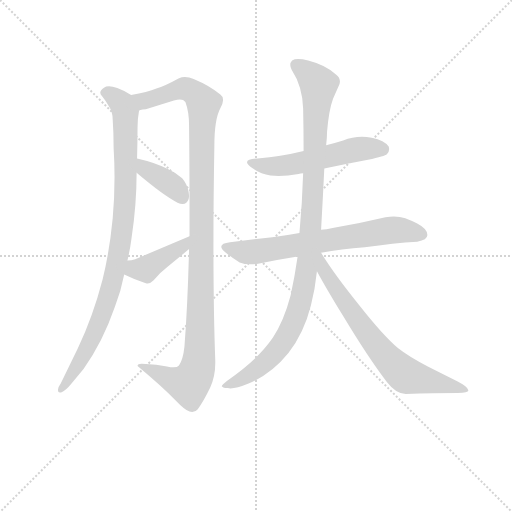
t = 0.00 s
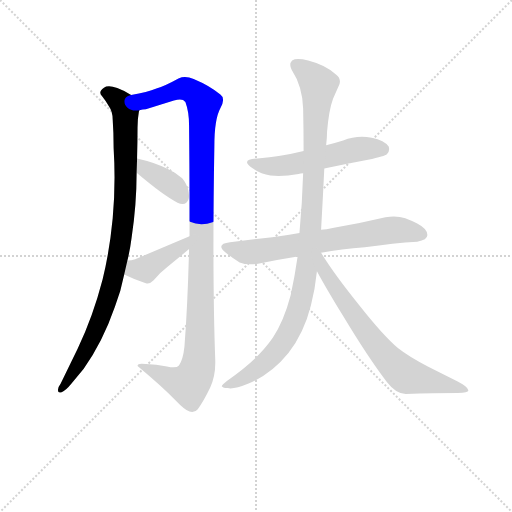
t = 1.43 s
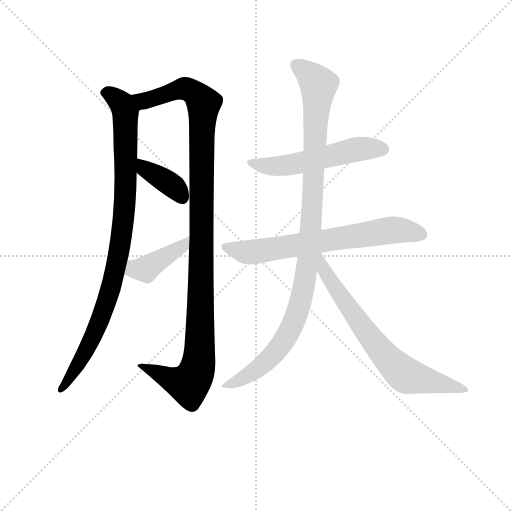
t = 2.86 s
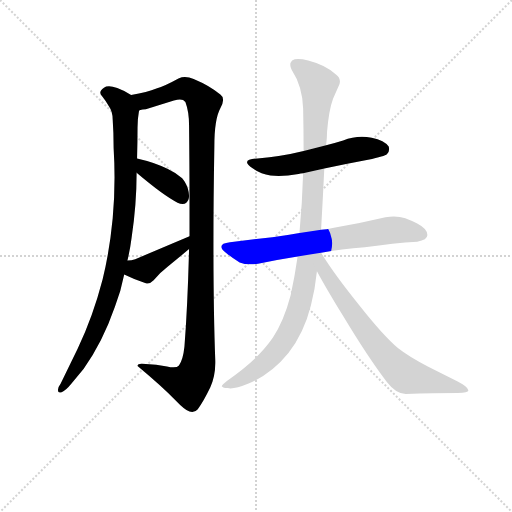
t = 4.29 s
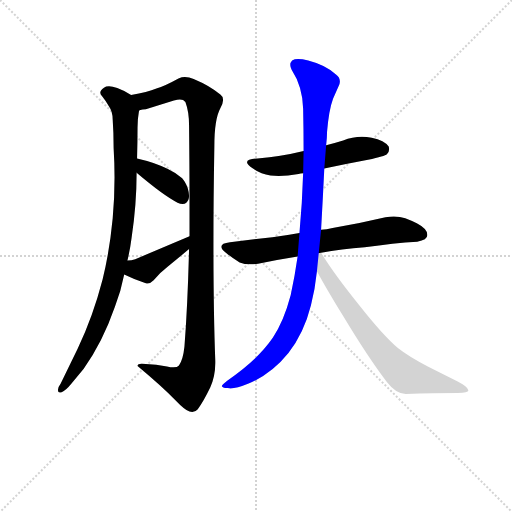
t = 5.72 s
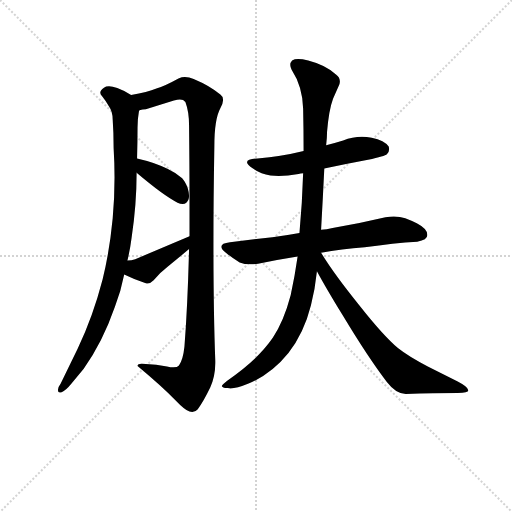
t = 7.15 s

The animated SVG that drew these frames (rendered in a browser with its animation timeline set to each time). Animation: 8 CSS @keyframes rules; one cycle of 7.15 s.

<svg version="1.1" viewBox="0 0 1024 1024" xmlns="http://www.w3.org/2000/svg">
  <g stroke="lightgray" stroke-dasharray="1,1" stroke-width="1" transform="scale(4, 4)">
    <line x1="0" y1="0" x2="256" y2="256"></line>
    <line x1="256" y1="0" x2="0" y2="256"></line>
    <line x1="128" y1="0" x2="128" y2="256"></line>
    <line x1="0" y1="128" x2="256" y2="128"></line>
  </g>
<g transform="scale(0.92, -0.92) translate(60, -900)">
   <style type="text/css">
    @keyframes keyframes0 {
      from {
       stroke: blue;
       stroke-dashoffset: 954;
       stroke-width: 128;
       }
       76% {
       animation-timing-function: step-end;
       stroke: blue;
       stroke-dashoffset: 0;
       stroke-width: 128;
       }
       to {
       stroke: black;
       stroke-width: 1024;
       }
       }
       #make-me-a-hanzi-animation-0 {
         animation: keyframes0 1.026367s both;
         animation-delay: 0.000000s;
         animation-timing-function: linear;
       }
    @keyframes keyframes1 {
      from {
       stroke: blue;
       stroke-dashoffset: 1148;
       stroke-width: 128;
       }
       79% {
       animation-timing-function: step-end;
       stroke: blue;
       stroke-dashoffset: 0;
       stroke-width: 128;
       }
       to {
       stroke: black;
       stroke-width: 1024;
       }
       }
       #make-me-a-hanzi-animation-1 {
         animation: keyframes1 1.184245s both;
         animation-delay: 1.026367s;
         animation-timing-function: linear;
       }
    @keyframes keyframes2 {
      from {
       stroke: blue;
       stroke-dashoffset: 378;
       stroke-width: 128;
       }
       55% {
       animation-timing-function: step-end;
       stroke: blue;
       stroke-dashoffset: 0;
       stroke-width: 128;
       }
       to {
       stroke: black;
       stroke-width: 1024;
       }
       }
       #make-me-a-hanzi-animation-2 {
         animation: keyframes2 0.557617s both;
         animation-delay: 2.210612s;
         animation-timing-function: linear;
       }
    @keyframes keyframes3 {
      from {
       stroke: blue;
       stroke-dashoffset: 407;
       stroke-width: 128;
       }
       57% {
       animation-timing-function: step-end;
       stroke: blue;
       stroke-dashoffset: 0;
       stroke-width: 128;
       }
       to {
       stroke: black;
       stroke-width: 1024;
       }
       }
       #make-me-a-hanzi-animation-3 {
         animation: keyframes3 0.581217s both;
         animation-delay: 2.768229s;
         animation-timing-function: linear;
       }
    @keyframes keyframes4 {
      from {
       stroke: blue;
       stroke-dashoffset: 550;
       stroke-width: 128;
       }
       64% {
       animation-timing-function: step-end;
       stroke: blue;
       stroke-dashoffset: 0;
       stroke-width: 128;
       }
       to {
       stroke: black;
       stroke-width: 1024;
       }
       }
       #make-me-a-hanzi-animation-4 {
         animation: keyframes4 0.697591s both;
         animation-delay: 3.349447s;
         animation-timing-function: linear;
       }
    @keyframes keyframes5 {
      from {
       stroke: blue;
       stroke-dashoffset: 693;
       stroke-width: 128;
       }
       69% {
       animation-timing-function: step-end;
       stroke: blue;
       stroke-dashoffset: 0;
       stroke-width: 128;
       }
       to {
       stroke: black;
       stroke-width: 1024;
       }
       }
       #make-me-a-hanzi-animation-5 {
         animation: keyframes5 0.813965s both;
         animation-delay: 4.047038s;
         animation-timing-function: linear;
       }
    @keyframes keyframes6 {
      from {
       stroke: blue;
       stroke-dashoffset: 1053;
       stroke-width: 128;
       }
       77% {
       animation-timing-function: step-end;
       stroke: blue;
       stroke-dashoffset: 0;
       stroke-width: 128;
       }
       to {
       stroke: black;
       stroke-width: 1024;
       }
       }
       #make-me-a-hanzi-animation-6 {
         animation: keyframes6 1.106934s both;
         animation-delay: 4.861003s;
         animation-timing-function: linear;
       }
    @keyframes keyframes7 {
      from {
       stroke: blue;
       stroke-dashoffset: 713;
       stroke-width: 128;
       }
       70% {
       animation-timing-function: step-end;
       stroke: blue;
       stroke-dashoffset: 0;
       stroke-width: 128;
       }
       to {
       stroke: black;
       stroke-width: 1024;
       }
       }
       #make-me-a-hanzi-animation-7 {
         animation: keyframes7 0.830241s both;
         animation-delay: 5.967936s;
         animation-timing-function: linear;
       }
</style>
<path d="M 225.0 693.5 Q 211.0 702.5 195.0 708.5 Q 184.0 712.5 177.0 712.5 Q 170.0 712.5 166.0 709.5 Q 158.0 704.5 158.0 698.5 Q 158.0 694.5 162.0 690.5 Q 170.0 680.5 177.0 668.5 Q 185.0 657.5 185.0 639.5 Q 187.0 611.5 187.0 578.5 Q 189.0 545.5 189.0 514.5 Q 189.0 467.5 185.0 425.5 Q 178.0 352.5 163.0 292.5 Q 142.0 211.5 109.0 142.5 L 72.0 66.5 Q 66.0 58.5 66.0 52.5 L 66.0 51.5 Q 66.0 46.5 70.0 46.5 Q 72.0 46.5 74.0 47.5 Q 83.0 50.5 95.0 65.5 L 122.0 98.5 Q 163.0 155.5 190.0 233.5 Q 203.0 267.5 210.0 303.5 L 217.0 333.5 Q 223.0 358.5 226.0 382.5 Q 237.0 455.5 237.0 524.5 L 238.0 555.5 L 238.0 557.5 Q 239.0 592.5 239.0 622.5 Q 239.0 641.5 242.0 657.5 L 243.0 660.5 C 246.0 681.5 246.0 681.5 225.0 693.5 Z" fill="lightgray"></path> 
<path d="M 406.0 582.5 Q 406.0 640.5 419.0 664.5 Q 425.0 675.5 425.0 682.5 Q 425.0 690.5 419.0 694.5 Q 397.0 713.5 361.0 728.5 Q 351.0 732.5 342.0 732.5 Q 335.0 732.5 328.0 729.5 Q 299.0 713.5 280.0 707.5 Q 261.0 699.5 225.0 693.5 C 196.0 687.5 214.0 653.5 243.0 660.5 Q 250.0 662.5 257.0 662.5 L 318.0 681.5 Q 326.0 683.5 331.0 683.5 Q 339.0 683.5 343.0 678.5 Q 351.0 657.5 351.0 627.5 Q 352.0 538.5 352.0 461.5 L 352.0 386.5 L 351.0 358.5 Q 348.0 237.5 341.0 146.5 Q 338.0 117.5 329.0 105.5 Q 326.0 101.5 317.0 101.5 Q 311.0 101.5 303.0 103.5 Q 279.0 107.5 257.0 108.5 Q 252.0 109.5 248.0 109.5 Q 239.0 109.5 239.0 104.5 Q 293.0 59.5 323.0 28.5 Q 342.0 8.5 352.0 5.5 Q 355.0 4.5 358.0 4.5 Q 365.0 4.5 370.0 10.5 Q 382.0 26.5 397.0 57.5 Q 408.0 82.5 408.0 110.5 L 408.0 115.5 Q 404.0 222.5 404.0 369.5 Q 404.0 467.5 406.0 582.5 Z" fill="lightgray"></path> 
<path d="M 237.0 524.5 Q 296.0 474.5 326.0 459.5 Q 332.0 456.5 337.0 456.5 Q 342.0 456.5 345.0 459.5 Q 351.0 464.5 351.0 474.5 Q 351.0 481.5 348.0 491.5 Q 342.0 506.5 336.0 512.5 Q 324.0 523.5 305.0 532.5 Q 278.0 546.5 238.0 555.5 C 209.0 562.5 214.0 543.5 237.0 524.5 Z" fill="lightgray"></path> 
<path d="M 210.0 303.5 Q 230.0 293.5 257.0 284.5 Q 259.0 283.5 261.0 283.5 Q 267.0 283.5 274.0 290.5 Q 289.0 308.5 305.0 320.5 L 351.0 358.5 C 374.0 377.5 380.0 398.5 352.0 386.5 L 234.0 336.5 Q 226.0 333.5 217.0 333.5 C 187.0 331.5 183.0 316.5 210.0 303.5 Z" fill="lightgray"></path> 
<path d="M 645.0 533.5 Q 692.0 543.5 740.0 552.5 Q 777.0 560.5 781.0 564.5 Q 786.0 569.5 786.0 575.5 Q 786.0 578.5 785.0 581.5 Q 776.0 594.5 748.0 600.5 Q 737.0 602.5 727.0 602.5 Q 706.0 602.5 686.0 594.5 Q 667.0 588.5 649.0 584.5 L 600.0 571.5 Q 552.0 559.5 500.0 555.5 Q 477.0 554.5 477.0 547.5 Q 477.0 542.5 490.0 533.5 Q 506.0 521.5 528.0 518.5 Q 536.0 517.5 546.0 517.5 Q 565.0 517.5 589.0 521.5 Q 593.0 523.5 599.0 523.5 L 645.0 533.5 Z" fill="lightgray"></path> 
<path d="M 591.0 393.5 Q 559.0 387.5 532.0 384.5 L 440.0 373.5 Q 421.0 371.5 421.0 363.5 Q 421.0 358.5 431.0 350.5 Q 446.0 338.5 461.0 329.5 Q 471.0 325.5 485.0 325.5 Q 492.0 325.5 501.0 326.5 Q 542.0 335.5 587.0 342.5 L 638.0 350.5 Q 682.0 358.5 733.0 362.5 Q 796.0 371.5 847.0 374.5 Q 869.0 378.5 869.0 388.5 L 869.0 389.5 Q 869.0 402.5 846.0 414.5 Q 837.0 419.5 821.0 425.5 Q 810.0 429.5 796.0 429.5 Q 788.0 429.5 778.0 427.5 Q 720.0 413.5 663.0 404.5 Q 650.0 401.5 638.0 400.5 L 591.0 393.5 Z" fill="lightgray"></path> 
<path d="M 649.0 584.5 Q 651.0 601.5 651.0 613.5 Q 655.0 661.5 664.0 685.5 L 676.0 712.5 Q 679.0 718.5 679.0 722.5 Q 679.0 731.5 671.0 737.5 Q 649.0 758.5 610.0 768.5 Q 597.0 771.5 588.0 771.5 Q 580.0 771.5 575.0 768.5 Q 571.0 764.5 571.0 758.5 Q 571.0 754.5 574.0 748.5 Q 598.0 711.5 599.0 663.5 Q 600.0 616.5 600.0 571.5 L 599.0 523.5 Q 597.0 457.5 591.0 393.5 L 587.0 342.5 Q 581.0 300.5 572.0 258.5 Q 557.0 201.5 533.0 165.5 Q 500.0 117.5 434.0 72.5 Q 422.0 63.5 422.0 60.5 Q 425.0 56.5 435.0 56.5 Q 438.0 55.5 441.0 55.5 Q 455.0 55.5 479.0 65.5 Q 530.0 86.5 567.0 132.5 Q 601.0 176.5 616.0 236.5 Q 625.0 271.5 629.0 310.5 L 638.0 400.5 Q 642.0 470.5 645.0 533.5 L 649.0 584.5 Z" fill="lightgray"></path> 
<path d="M 629.0 310.5 Q 646.0 278.5 685.0 214.5 Q 741.0 121.5 781.0 69.5 Q 801.0 43.5 822.0 43.5 Q 884.0 45.5 935.0 45.5 Q 958.0 46.5 958.0 50.5 L 958.0 51.5 Q 958.0 58.5 935.0 70.5 L 870.0 103.5 Q 829.0 124.5 805.0 143.5 Q 773.0 170.5 721.0 236.5 Q 666.0 304.5 638.0 350.5 C 622.0 375.5 603.0 358.5 629.0 310.5 Z" fill="lightgray"></path> 
      <clipPath id="make-me-a-hanzi-clip-0">
      <path d="M 225.0 693.5 Q 211.0 702.5 195.0 708.5 Q 184.0 712.5 177.0 712.5 Q 170.0 712.5 166.0 709.5 Q 158.0 704.5 158.0 698.5 Q 158.0 694.5 162.0 690.5 Q 170.0 680.5 177.0 668.5 Q 185.0 657.5 185.0 639.5 Q 187.0 611.5 187.0 578.5 Q 189.0 545.5 189.0 514.5 Q 189.0 467.5 185.0 425.5 Q 178.0 352.5 163.0 292.5 Q 142.0 211.5 109.0 142.5 L 72.0 66.5 Q 66.0 58.5 66.0 52.5 L 66.0 51.5 Q 66.0 46.5 70.0 46.5 Q 72.0 46.5 74.0 47.5 Q 83.0 50.5 95.0 65.5 L 122.0 98.5 Q 163.0 155.5 190.0 233.5 Q 203.0 267.5 210.0 303.5 L 217.0 333.5 Q 223.0 358.5 226.0 382.5 Q 237.0 455.5 237.0 524.5 L 238.0 555.5 L 238.0 557.5 Q 239.0 592.5 239.0 622.5 Q 239.0 641.5 242.0 657.5 L 243.0 660.5 C 246.0 681.5 246.0 681.5 225.0 693.5 Z" fill="lightgray"></path>
      </clipPath>
      <path clip-path="url(#make-me-a-hanzi-clip-0)" d="M 169.0 698.5 L 185.0 692.5 L 205.0 673.5 L 213.0 642.5 L 213.0 486.5 L 203.0 379.5 L 185.0 287.5 L 152.0 189.5 L 113.0 113.5 L 71.0 51.5 " fill="none" id="make-me-a-hanzi-animation-0" stroke-dasharray="826 1652" stroke-linecap="round"></path>

      <clipPath id="make-me-a-hanzi-clip-1">
      <path d="M 406.0 582.5 Q 406.0 640.5 419.0 664.5 Q 425.0 675.5 425.0 682.5 Q 425.0 690.5 419.0 694.5 Q 397.0 713.5 361.0 728.5 Q 351.0 732.5 342.0 732.5 Q 335.0 732.5 328.0 729.5 Q 299.0 713.5 280.0 707.5 Q 261.0 699.5 225.0 693.5 C 196.0 687.5 214.0 653.5 243.0 660.5 Q 250.0 662.5 257.0 662.5 L 318.0 681.5 Q 326.0 683.5 331.0 683.5 Q 339.0 683.5 343.0 678.5 Q 351.0 657.5 351.0 627.5 Q 352.0 538.5 352.0 461.5 L 352.0 386.5 L 351.0 358.5 Q 348.0 237.5 341.0 146.5 Q 338.0 117.5 329.0 105.5 Q 326.0 101.5 317.0 101.5 Q 311.0 101.5 303.0 103.5 Q 279.0 107.5 257.0 108.5 Q 252.0 109.5 248.0 109.5 Q 239.0 109.5 239.0 104.5 Q 293.0 59.5 323.0 28.5 Q 342.0 8.5 352.0 5.5 Q 355.0 4.5 358.0 4.5 Q 365.0 4.5 370.0 10.5 Q 382.0 26.5 397.0 57.5 Q 408.0 82.5 408.0 110.5 L 408.0 115.5 Q 404.0 222.5 404.0 369.5 Q 404.0 467.5 406.0 582.5 Z" fill="lightgray"></path>
      </clipPath>
      <path clip-path="url(#make-me-a-hanzi-clip-1)" d="M 234.0 691.5 L 245.0 682.5 L 260.0 681.5 L 340.0 707.5 L 368.0 693.5 L 383.0 675.5 L 371.0 105.5 L 350.0 65.5 L 247.0 100.5 " fill="none" id="make-me-a-hanzi-animation-1" stroke-dasharray="1020 2040" stroke-linecap="round"></path>

      <clipPath id="make-me-a-hanzi-clip-2">
      <path d="M 237.0 524.5 Q 296.0 474.5 326.0 459.5 Q 332.0 456.5 337.0 456.5 Q 342.0 456.5 345.0 459.5 Q 351.0 464.5 351.0 474.5 Q 351.0 481.5 348.0 491.5 Q 342.0 506.5 336.0 512.5 Q 324.0 523.5 305.0 532.5 Q 278.0 546.5 238.0 555.5 C 209.0 562.5 214.0 543.5 237.0 524.5 Z" fill="lightgray"></path>
      </clipPath>
      <path clip-path="url(#make-me-a-hanzi-clip-2)" d="M 244.0 547.5 L 256.0 530.5 L 319.0 493.5 L 336.0 470.5 " fill="none" id="make-me-a-hanzi-animation-2" stroke-dasharray="250 500" stroke-linecap="round"></path>

      <clipPath id="make-me-a-hanzi-clip-3">
      <path d="M 210.0 303.5 Q 230.0 293.5 257.0 284.5 Q 259.0 283.5 261.0 283.5 Q 267.0 283.5 274.0 290.5 Q 289.0 308.5 305.0 320.5 L 351.0 358.5 C 374.0 377.5 380.0 398.5 352.0 386.5 L 234.0 336.5 Q 226.0 333.5 217.0 333.5 C 187.0 331.5 183.0 316.5 210.0 303.5 Z" fill="lightgray"></path>
      </clipPath>
      <path clip-path="url(#make-me-a-hanzi-clip-3)" d="M 219.0 309.5 L 258.0 314.5 L 337.0 364.5 L 347.0 379.5 " fill="none" id="make-me-a-hanzi-animation-3" stroke-dasharray="279 558" stroke-linecap="round"></path>

      <clipPath id="make-me-a-hanzi-clip-4">
      <path d="M 645.0 533.5 Q 692.0 543.5 740.0 552.5 Q 777.0 560.5 781.0 564.5 Q 786.0 569.5 786.0 575.5 Q 786.0 578.5 785.0 581.5 Q 776.0 594.5 748.0 600.5 Q 737.0 602.5 727.0 602.5 Q 706.0 602.5 686.0 594.5 Q 667.0 588.5 649.0 584.5 L 600.0 571.5 Q 552.0 559.5 500.0 555.5 Q 477.0 554.5 477.0 547.5 Q 477.0 542.5 490.0 533.5 Q 506.0 521.5 528.0 518.5 Q 536.0 517.5 546.0 517.5 Q 565.0 517.5 589.0 521.5 Q 593.0 523.5 599.0 523.5 L 645.0 533.5 Z" fill="lightgray"></path>
      </clipPath>
      <path clip-path="url(#make-me-a-hanzi-clip-4)" d="M 483.0 546.5 L 524.0 538.5 L 564.0 540.5 L 722.0 576.5 L 772.0 576.5 " fill="none" id="make-me-a-hanzi-animation-4" stroke-dasharray="422 844" stroke-linecap="round"></path>

      <clipPath id="make-me-a-hanzi-clip-5">
      <path d="M 591.0 393.5 Q 559.0 387.5 532.0 384.5 L 440.0 373.5 Q 421.0 371.5 421.0 363.5 Q 421.0 358.5 431.0 350.5 Q 446.0 338.5 461.0 329.5 Q 471.0 325.5 485.0 325.5 Q 492.0 325.5 501.0 326.5 Q 542.0 335.5 587.0 342.5 L 638.0 350.5 Q 682.0 358.5 733.0 362.5 Q 796.0 371.5 847.0 374.5 Q 869.0 378.5 869.0 388.5 L 869.0 389.5 Q 869.0 402.5 846.0 414.5 Q 837.0 419.5 821.0 425.5 Q 810.0 429.5 796.0 429.5 Q 788.0 429.5 778.0 427.5 Q 720.0 413.5 663.0 404.5 Q 650.0 401.5 638.0 400.5 L 591.0 393.5 Z" fill="lightgray"></path>
      </clipPath>
      <path clip-path="url(#make-me-a-hanzi-clip-5)" d="M 428.0 363.5 L 473.0 351.5 L 787.0 399.5 L 819.0 399.5 L 859.0 389.5 " fill="none" id="make-me-a-hanzi-animation-5" stroke-dasharray="565 1130" stroke-linecap="round"></path>

      <clipPath id="make-me-a-hanzi-clip-6">
      <path d="M 649.0 584.5 Q 651.0 601.5 651.0 613.5 Q 655.0 661.5 664.0 685.5 L 676.0 712.5 Q 679.0 718.5 679.0 722.5 Q 679.0 731.5 671.0 737.5 Q 649.0 758.5 610.0 768.5 Q 597.0 771.5 588.0 771.5 Q 580.0 771.5 575.0 768.5 Q 571.0 764.5 571.0 758.5 Q 571.0 754.5 574.0 748.5 Q 598.0 711.5 599.0 663.5 Q 600.0 616.5 600.0 571.5 L 599.0 523.5 Q 597.0 457.5 591.0 393.5 L 587.0 342.5 Q 581.0 300.5 572.0 258.5 Q 557.0 201.5 533.0 165.5 Q 500.0 117.5 434.0 72.5 Q 422.0 63.5 422.0 60.5 Q 425.0 56.5 435.0 56.5 Q 438.0 55.5 441.0 55.5 Q 455.0 55.5 479.0 65.5 Q 530.0 86.5 567.0 132.5 Q 601.0 176.5 616.0 236.5 Q 625.0 271.5 629.0 310.5 L 638.0 400.5 Q 642.0 470.5 645.0 533.5 L 649.0 584.5 Z" fill="lightgray"></path>
      </clipPath>
      <path clip-path="url(#make-me-a-hanzi-clip-6)" d="M 584.0 759.5 L 633.0 715.5 L 614.0 380.5 L 595.0 249.5 L 577.0 196.5 L 545.0 140.5 L 491.0 91.5 L 429.0 59.5 " fill="none" id="make-me-a-hanzi-animation-6" stroke-dasharray="925 1850" stroke-linecap="round"></path>

      <clipPath id="make-me-a-hanzi-clip-7">
      <path d="M 629.0 310.5 Q 646.0 278.5 685.0 214.5 Q 741.0 121.5 781.0 69.5 Q 801.0 43.5 822.0 43.5 Q 884.0 45.5 935.0 45.5 Q 958.0 46.5 958.0 50.5 L 958.0 51.5 Q 958.0 58.5 935.0 70.5 L 870.0 103.5 Q 829.0 124.5 805.0 143.5 Q 773.0 170.5 721.0 236.5 Q 666.0 304.5 638.0 350.5 C 622.0 375.5 603.0 358.5 629.0 310.5 Z" fill="lightgray"></path>
      </clipPath>
      <path clip-path="url(#make-me-a-hanzi-clip-7)" d="M 637.0 342.5 L 645.0 312.5 L 685.0 249.5 L 750.0 159.5 L 807.0 96.5 L 823.0 83.5 L 954.0 51.5 " fill="none" id="make-me-a-hanzi-animation-7" stroke-dasharray="585 1170" stroke-linecap="round"></path>

</g>
</svg>
